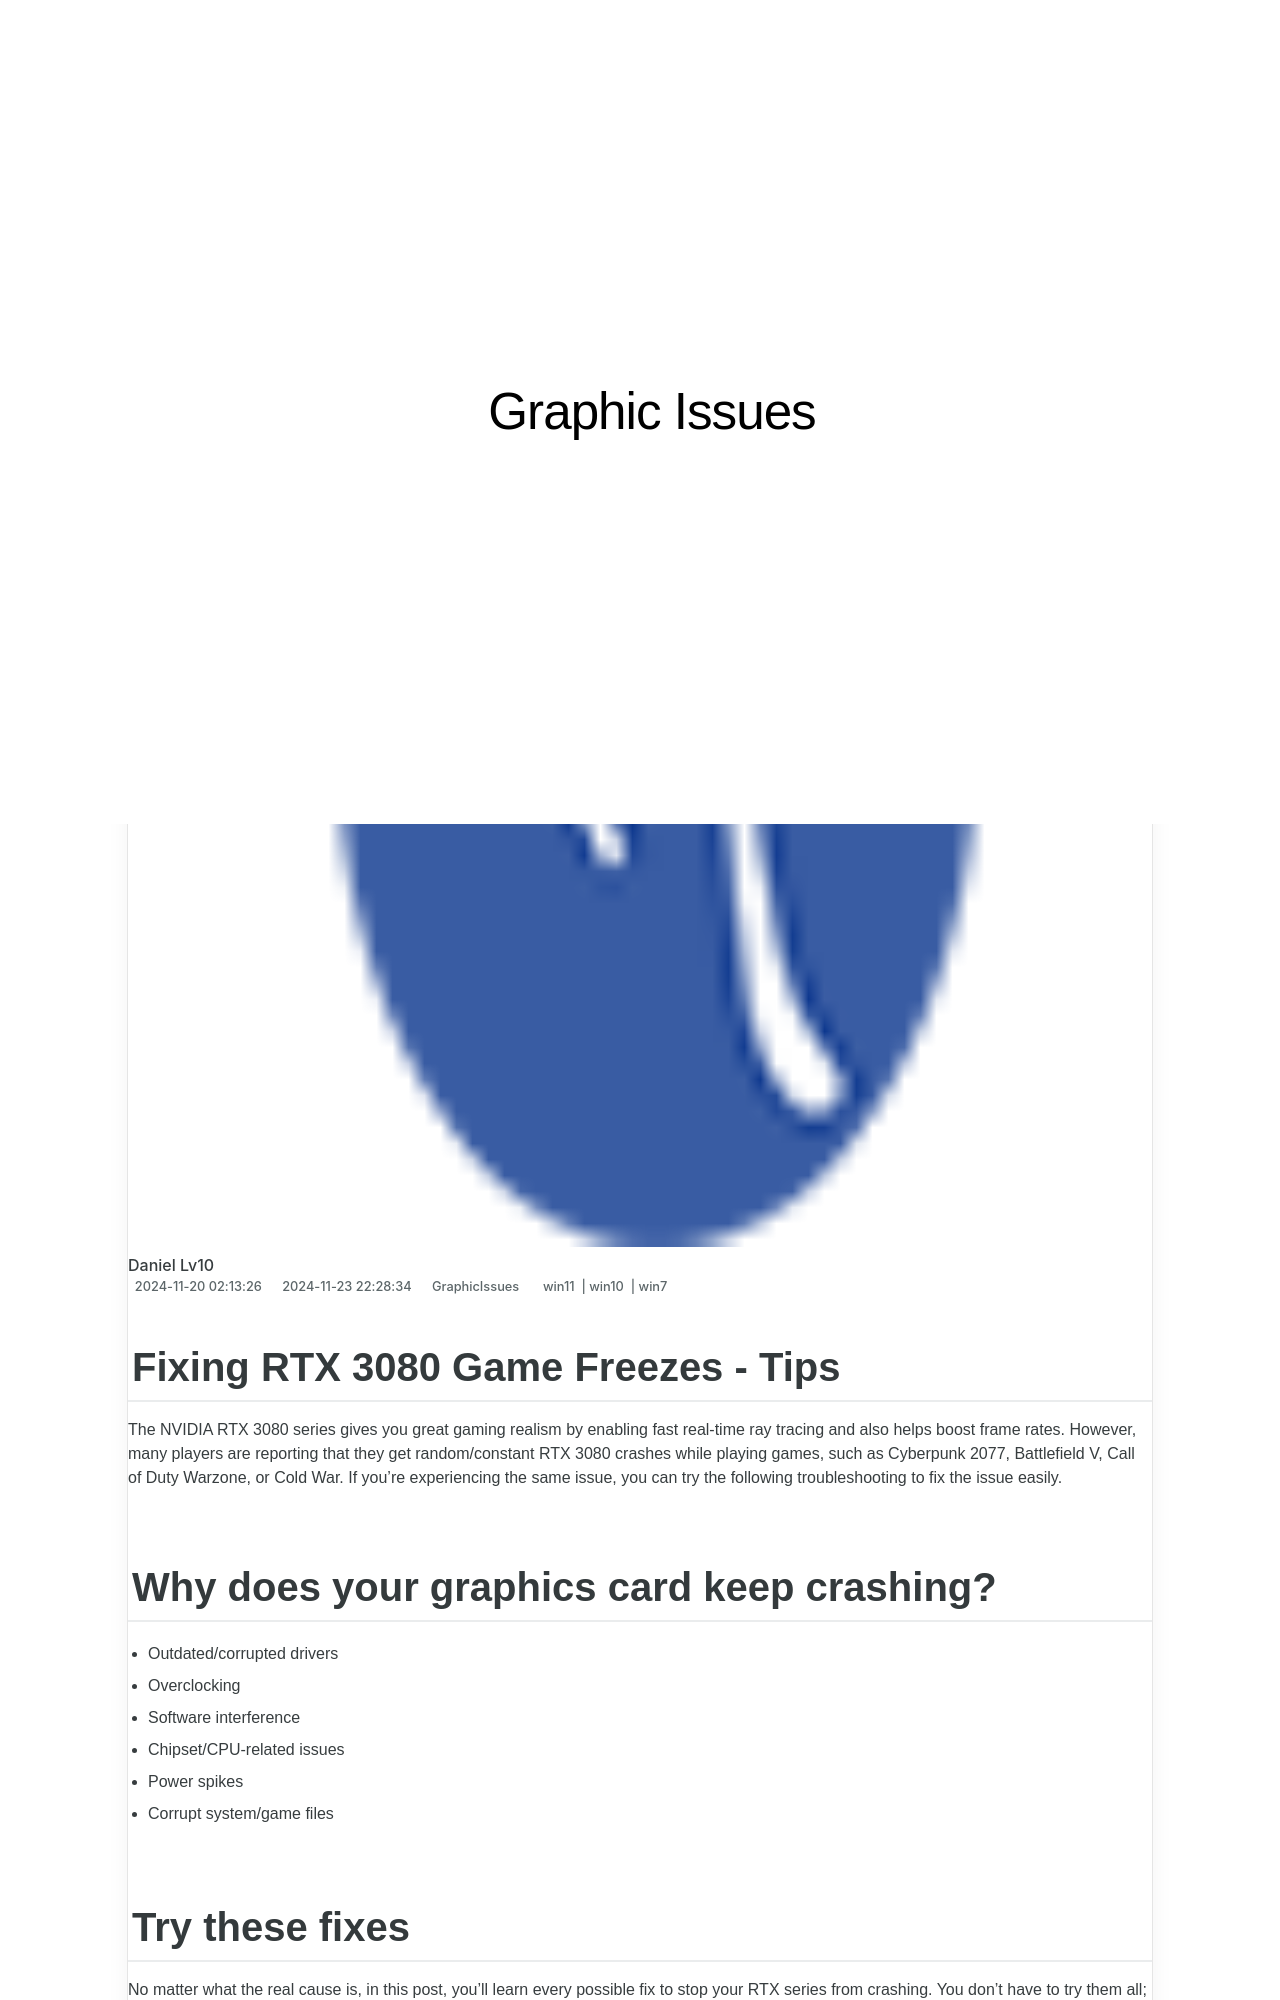

repository: techidaily/site-graphic-issues · page: fixing-rtx-3080-game-freezes-tips/index.html · generator: jekyll

---
title: Fixing RTX 3080 Game Freezes - Tips
date: 2024-11-20T02:13:26.585Z
updated: 2024-11-23T22:28:34.966Z
tags:
  - win11
  - win10
  - win7
categories:
  - GraphicIssues
description: This Article Describes Fixing RTX 3080 Game Freezes - Tips
excerpt: This Article Describes Fixing RTX 3080 Game Freezes - Tips
keywords: RTX 3080 Stability,Game Freeze Solutions for RTX 3080,RTX 3080 Overheating Fixes,Optimize RTX 3080 Games,NVIDIA RTX 3080 Troubleshooting Tips,RTX 3080 Game Performance Improvement,Fix Freezing Issues in RTX 3080 Games
thumbnail: https://thmb.techidaily.com/3d668bfb6eaaff582ac6a3ef0ec269ab4610d6df4de409efc683d784a7434cf5.jpg
---

## Fixing RTX 3080 Game Freezes - Tips

 The NVIDIA RTX 3080 series gives you great gaming realism by enabling fast real-time ray tracing and also helps boost frame rates. However, many players are reporting that they get random/constant RTX 3080 crashes while playing games, such as Cyberpunk 2077, Battlefield V, Call of Duty Warzone, or Cold War. If you’re experiencing the same issue, you can try the following troubleshooting to fix the issue easily.

## Why does your graphics card keep crashing?

* Outdated/corrupted drivers
* Overclocking
* Software interference
* Chipset/CPU-related issues
* Power spikes
* Corrupt system/game files

## Try these fixes

 No matter what the real cause is, in this post, you’ll learn every possible fix to stop your RTX series from crashing. You don’t have to try them all; just walk your way down until you find the one that works for you.

1. **[Perform a clean installation of NVIDIA drivers](#h1)**
2. **[Stop overclocking](#h2)**
3. **[Disable ‘Hardware-Accelerated GPU Scheduling’](#h3)**
4. **[Keep the GPU fed](#h4)**
